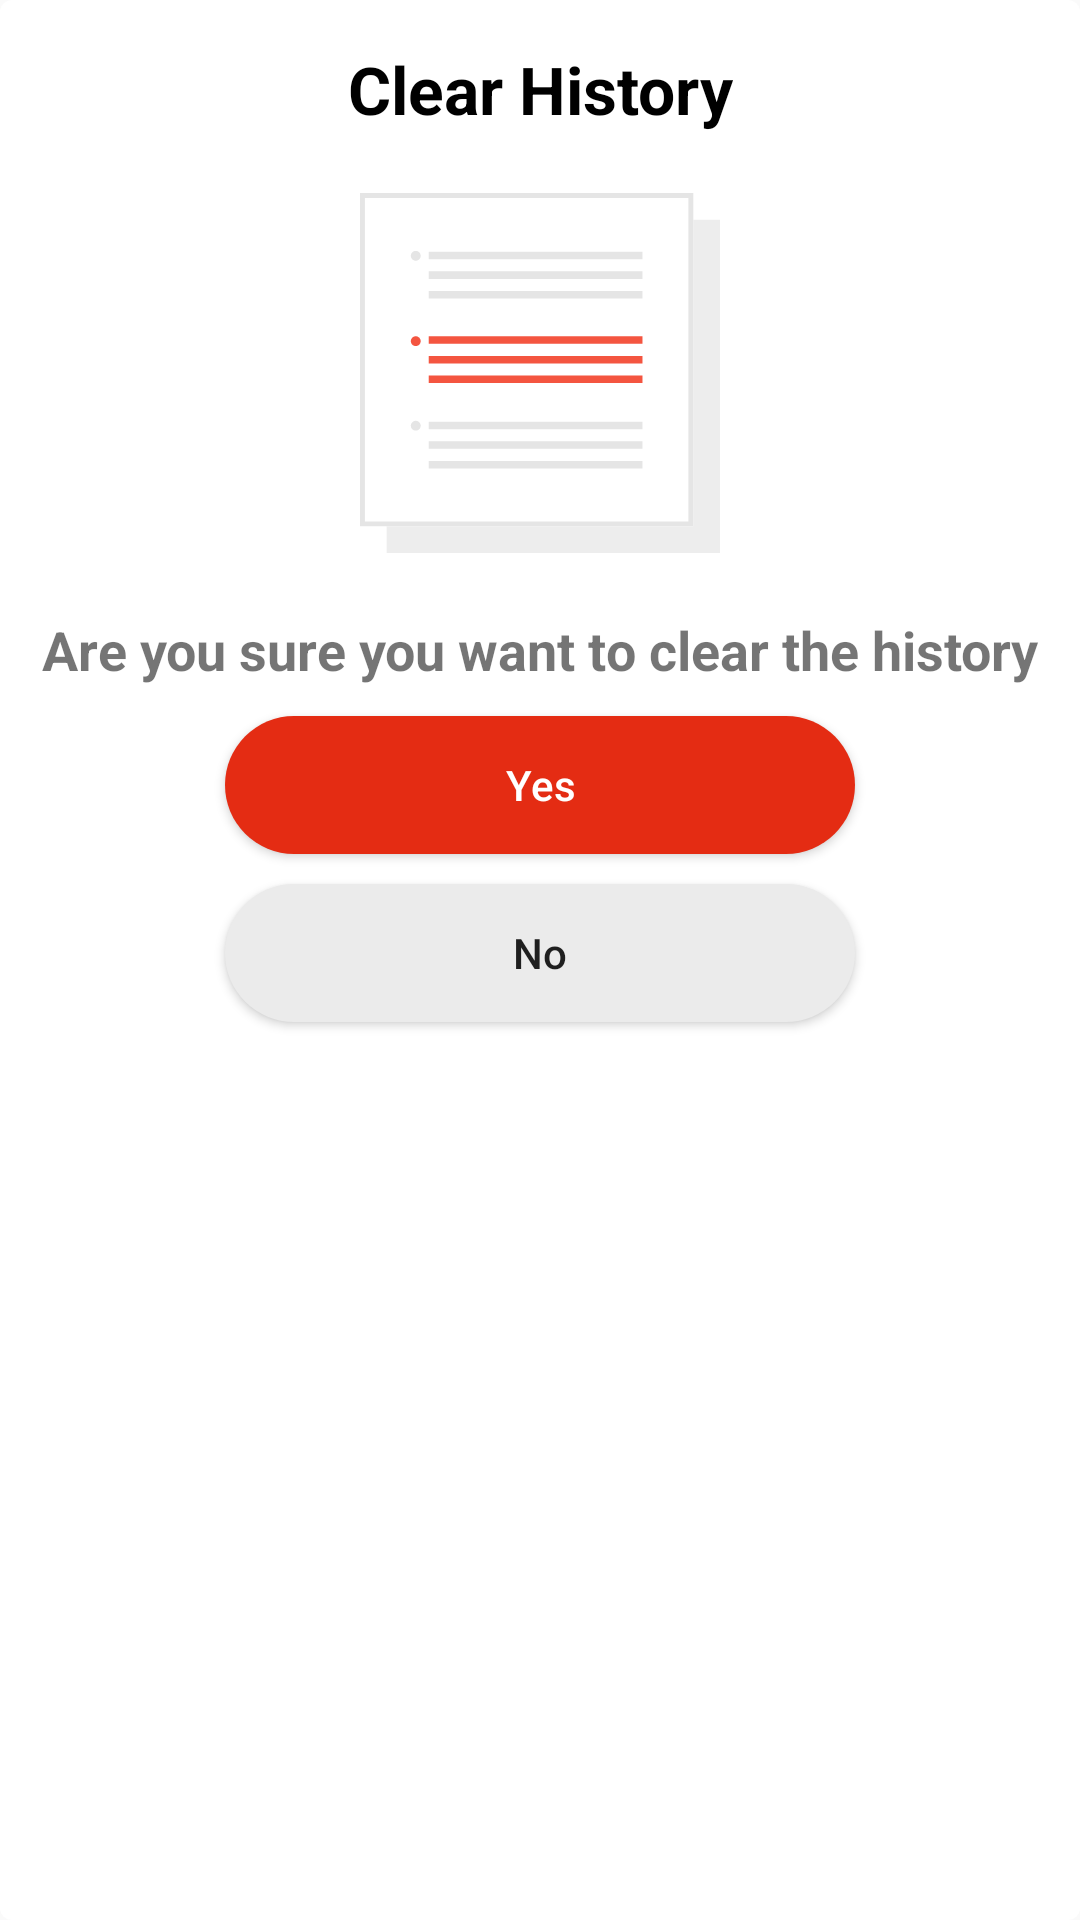

The Android layout XML behind this screen, and the referenced resources:
<!-- AndroidManifest.xml: application theme Theme.AIChatBot -->
<!-- res/layout/clear_history_dialog.xml -->
<?xml version="1.0" encoding="utf-8"?>
<androidx.constraintlayout.widget.ConstraintLayout xmlns:android="http://schemas.android.com/apk/res/android"
    xmlns:app="http://schemas.android.com/apk/res-auto"
    android:layout_width="300dp"
    android:layout_height="420dp"
    android:layout_gravity="center"
    android:background="@drawable/clear_history_bg">

    <TextView
        android:id="@+id/title"
        android:layout_width="wrap_content"
        android:layout_height="wrap_content"
        android:layout_marginTop="15dp"
        android:fontFamily="sans-serif"
        android:text="@string/clear_history"
        android:textColor="@color/black1"
        android:textSize="22sp"
        android:textStyle="bold"
        app:layout_constraintEnd_toEndOf="parent"
        app:layout_constraintStart_toStartOf="parent"
        app:layout_constraintTop_toTopOf="parent" />

    <ImageView
        android:id="@+id/emptyList"
        android:layout_width="120dp"
        android:layout_height="120dp"
        android:layout_marginTop="20dp"
        android:src="@drawable/empty_list"
        app:layout_constraintEnd_toEndOf="parent"
        app:layout_constraintStart_toStartOf="parent"
        app:layout_constraintTop_toBottomOf="@+id/title" />

    <TextView
        android:id="@+id/sureTXT"
        android:layout_width="wrap_content"
        android:layout_height="wrap_content"
        android:layout_margin="20dp"
        android:fontFamily="sans-serif"
        android:gravity="center"
        android:text="@string/are_you_sure_you_want_to_clear_the_history"
        android:textSize="18sp"
        android:textStyle="bold"
        app:layout_constraintEnd_toEndOf="parent"
        app:layout_constraintStart_toStartOf="parent"
        app:layout_constraintTop_toBottomOf="@+id/emptyList" />

    <Button
        android:id="@+id/yesBtn"
        android:layout_width="210dp"
        android:layout_height="46dp"
        android:layout_marginTop="10dp"
        android:background="@drawable/yes_bg"
        android:text="@string/yes"
        android:textAllCaps="false"
        android:textColor="@color/white1"
        app:layout_constraintEnd_toEndOf="parent"
        app:layout_constraintStart_toStartOf="parent"
        app:layout_constraintTop_toBottomOf="@id/sureTXT" />

    <Button
        android:id="@+id/noBtn"
        android:layout_width="210dp"
        android:layout_height="46dp"
        android:layout_marginTop="10dp"
        android:background="@drawable/no_bg"
        android:text="@string/no"
        android:textAllCaps="false"
        app:layout_constraintEnd_toEndOf="parent"
        app:layout_constraintStart_toStartOf="parent"
        app:layout_constraintTop_toBottomOf="@id/yesBtn" />

    <View
        android:layout_width="match_parent"
        android:layout_height="30dp"
        app:layout_constraintTop_toBottomOf="@id/noBtn" />


</androidx.constraintlayout.widget.ConstraintLayout>
<!-- resources referenced by this layout -->
<resources>
  <color name="black1">#000000</color>
  <color name="white1">#FFFFFF</color>
  <!-- drawable clear_history_bg (drawable) -->
  <?xml version="1.0" encoding="utf-8"?>
  <shape xmlns:android="http://schemas.android.com/apk/res/android"
      android:shape="rectangle">
      <corners android:radius="4dp" />
      <solid android:color="@color/white1" />
  
  </shape>
  <!-- drawable empty_list: vector/xml drawable (drawable, 2172 chars, omitted) -->
  <!-- drawable no_bg (drawable) -->
  <?xml version="1.0" encoding="utf-8"?>
  <shape xmlns:android="http://schemas.android.com/apk/res/android"
      android:shape="rectangle">
      <corners android:radius="120dp"/>
      <solid android:color="#EBEBEB"/>
  
  </shape>
  <!-- drawable yes_bg (drawable) -->
  <?xml version="1.0" encoding="utf-8"?>
  <shape xmlns:android="http://schemas.android.com/apk/res/android"
      android:shape="rectangle">
      <corners android:radius="120dp"/>
      <solid android:color="#E42C13"/>
  
  </shape>
  <string name="are_you_sure_you_want_to_clear_the_history">Are you sure you want to clear the history</string>
  <string name="clear_history">Clear History</string>
  <string name="no">No</string>
  <string name="yes">Yes</string>
  <style name="Theme.AIChatBot" parent="Theme.Design.Light.NoActionBar">
          
          <item name="colorPrimary">@color/purple_500</item>
          <item name="colorPrimaryVariant">@color/purple_700</item>
          <item name="colorOnPrimary">@color/white</item>
          
          <item name="colorSecondary">@color/teal_200</item>
          <item name="colorSecondaryVariant">@color/teal_700</item>
          <item name="colorOnSecondary">@color/black</item>
          
          <item name="android:statusBarColor">?attr/colorPrimaryVariant</item>
          
      </style>
  <color name="purple_500">#000000</color>
  <color name="purple_700">#000000</color>
  <color name="white">#FFFFFFFF</color>
  <color name="teal_200">#FF03DAC5</color>
  <color name="teal_700">#FF018786</color>
  <color name="black">#FF000000</color>
</resources>
